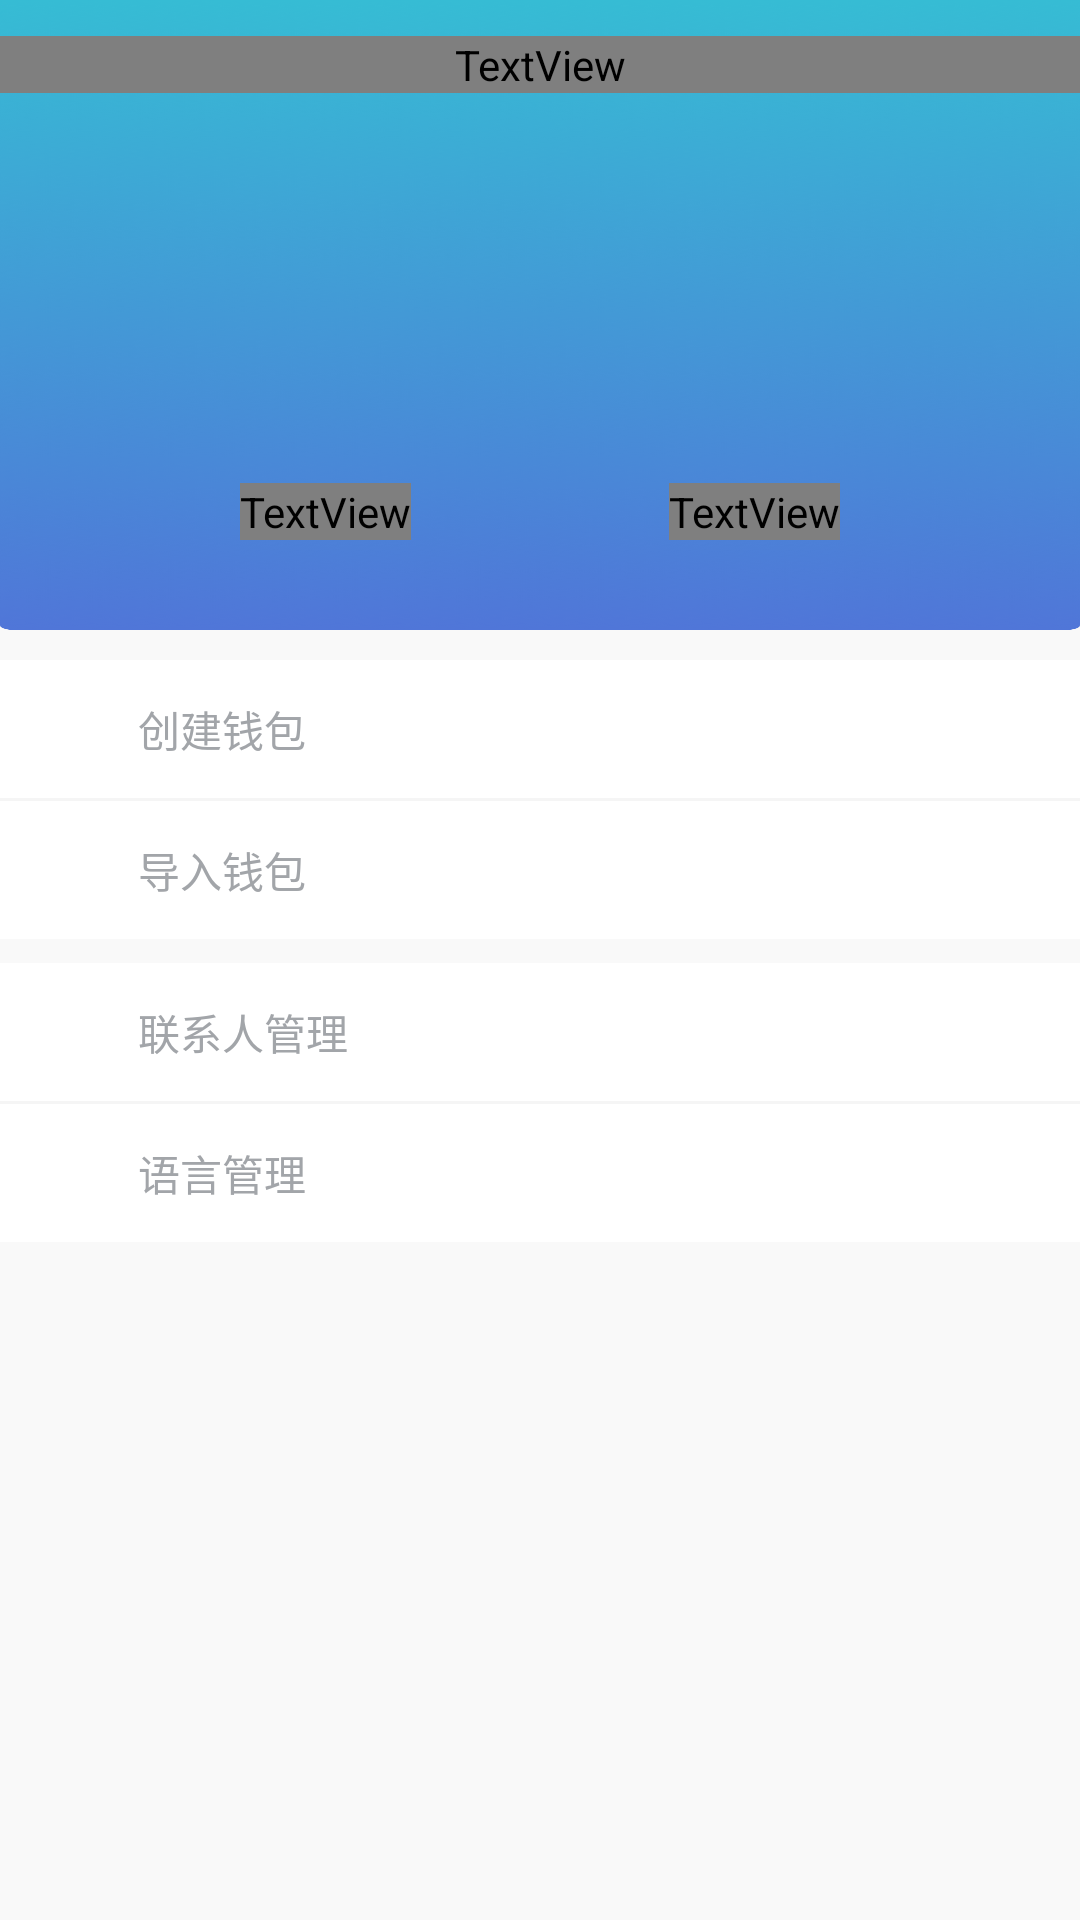

This screen was rendered from an Android layout file. Write that file and the resources it references.
<!-- AndroidManifest.xml: application theme AppTheme -->
<!-- res/layout/fragment_user.xml -->
<?xml version="1.0" encoding="utf-8"?>
<LinearLayout xmlns:android="http://schemas.android.com/apk/res/android"
    android:layout_width="match_parent"
    android:layout_height="match_parent"
    android:orientation="vertical">


    <RelativeLayout
        android:layout_width="match_parent"
        android:layout_height="0dp"
        android:layout_weight="1"
        android:background="@drawable/blue_rectangle"
        >
        <include layout="@layout/header_layout"
            android:layout_width="match_parent"
            android:layout_height="wrap_content"
            android:layout_alignParentTop="true"
            android:layout_marginBottom="@dimen/length_12dp"
            android:layout_marginTop="@dimen/length_12dp"
            />


        <TextView
            android:id="@+id/manage_wallet_tv"
            android:layout_width="wrap_content"
            android:layout_height="wrap_content"
            android:layout_alignParentLeft="true"
            android:layout_marginLeft="@dimen/length_80dp"
            android:drawableTop="@drawable/manage_wallet_img"
            android:drawablePadding="@dimen/length_14dp"
            android:text="@string/manage_wallet"
            android:textColor="@color/FFFFFF"
            android:textSize="?textsize13"
            android:layout_alignParentBottom="true"
            android:layout_marginBottom="@dimen/length_30dp"
            android:gravity="center"
            />

        <TextView
            android:id="@+id/trade_record_tv"
            android:layout_width="wrap_content"
            android:layout_height="wrap_content"
            android:layout_alignParentRight="true"
            android:layout_marginRight="@dimen/length_80dp"
            android:drawableTop="@drawable/trade_record"
            android:drawablePadding="@dimen/length_14dp"
            android:text="@string/trades_record"
            android:textColor="@color/FFFFFF"
            android:textSize="?textsize13"
            android:gravity="center"
            android:layout_alignBottom="@+id/manage_wallet_tv"
            />
    </RelativeLayout>

    <LinearLayout
        android:layout_width="match_parent"
        android:layout_marginTop="@dimen/length_10dp"
        android:layout_height="0dp"
        android:layout_weight="2"
        android:orientation="vertical">


        <TextView
            android:id="@+id/user_create_wallet"
            style="@style/user_text_style"
            android:text="@string/create_wallet"
            />

        <View
            style="@style/view_line_1dp"

            />

        <TextView
            android:id="@+id/user_important_wallet"
            style="@style/user_text_style"
            android:text="@string/import_wallet"
            />

        <TextView
            android:id="@+id/user_contacts_manage"
            android:layout_marginTop="@dimen/length_8dp"
            style="@style/user_text_style"
            android:text="@string/manage_contacts"
            />

        <View
            style="@style/view_line_1dp"

            />

        <TextView
            android:id="@+id/user_manage_language"
            style="@style/user_text_style"
            android:text="@string/manage_language"
            />
    </LinearLayout>


</LinearLayout>
<!-- res/layout/header_layout.xml (included above) -->
<?xml version="1.0" encoding="utf-8"?>
<RelativeLayout xmlns:android="http://schemas.android.com/apk/res/android"
    android:layout_width="match_parent"
    android:layout_height="wrap_content"
    android:id="@+id/header"
    android:layout_marginBottom="@dimen/length_12dp"
    android:layout_marginTop="@dimen/length_12dp">

    <ImageView
        android:id="@+id/back"
        android:layout_width="@dimen/length_10dp"
        android:layout_height="@dimen/length_17dp"
        android:layout_gravity="center_vertical"
        android:layout_marginLeft="@dimen/length_26dp"
        android:layout_centerVertical="true"
        android:src="@drawable/icon_back_gray"
        />

    <TextView
        android:layout_width="match_parent"
        android:layout_height="wrap_content"
        android:layout_centerInParent="true"
        android:gravity="center"
        android:text="@string/create_wallet"
        android:textColor="@color/color_2F4867"
        android:textSize="?textsize17"
        android:letterSpacing="0.2"
        android:textStyle="bold"/>



</RelativeLayout>
<!-- resources referenced by this layout -->
<resources>
  <color name="FFFFFF"> #FFFFFFFF</color>
  <color name="color_2F4867">#FF2F4867</color>
  <dimen name="length_10dp">10dp</dimen>
  <dimen name="length_12dp">12dp</dimen>
  <dimen name="length_14dp">14dp</dimen>
  <dimen name="length_17dp">17dp</dimen>
  <dimen name="length_26dp">26dp</dimen>
  <dimen name="length_30dp">30dp</dimen>
  <dimen name="length_80dp">80dp</dimen>
  <dimen name="length_8dp">8dp</dimen>
  <!-- drawable blue_rectangle: png bitmap (drawable-mdpi, 200005 bytes) -->
  <!-- drawable icon_back_gray: png bitmap (drawable-mdpi, 482 bytes) -->
  <!-- drawable manage_wallet_img: png bitmap (drawable-mdpi, 2126 bytes) -->
  <!-- drawable trade_record: png bitmap (drawable-mdpi, 2752 bytes) -->
  <string name="create_wallet">创建钱包</string>
  <string name="import_wallet">导入钱包</string>
  <string name="manage_contacts">联系人管理</string>
  <string name="manage_language">语言管理</string>
  <string name="manage_wallet">管理钱包</string>
  <string name="trades_record">交易记录</string>
  <style name="user_text_style">
          <item name="android:paddingLeft">@dimen/length_46dp</item>
          <item name="android:gravity">center_vertical</item>
          <item name="android:textSize">?textsize15</item>
          <item name="android:textColor">@color/color_ffa2a5a9</item>
          <item name="android:layout_width">match_parent</item>
          <item name="android:layout_height">@dimen/length_46dp</item>
          <item name="android:background">@color/FFFFFF</item>
      </style>
  <style name="view_line_1dp">
          <item name="android:background">@color/color_fff5f5f5</item>
          <item name="android:layout_width">@dimen/length_375dp</item>
          <item name="android:layout_height">@dimen/length_1dp</item>
      </style>
  <style name="AppTheme" parent="android:Theme.Holo.Light.NoActionBar">
          
          <item name="android:windowBackground">@color/colorPrimary</item>
      </style>
  <dimen name="length_46dp">46dp</dimen>
  <color name="color_ffa2a5a9">#ffa2a5a9</color>
  <color name="color_fff5f5f5">#fff5f5f5</color>
  <dimen name="length_375dp">375dp</dimen>
  <dimen name="length_1dp">1dp</dimen>
  <color name="colorPrimary">#F9F9F9</color>
</resources>
